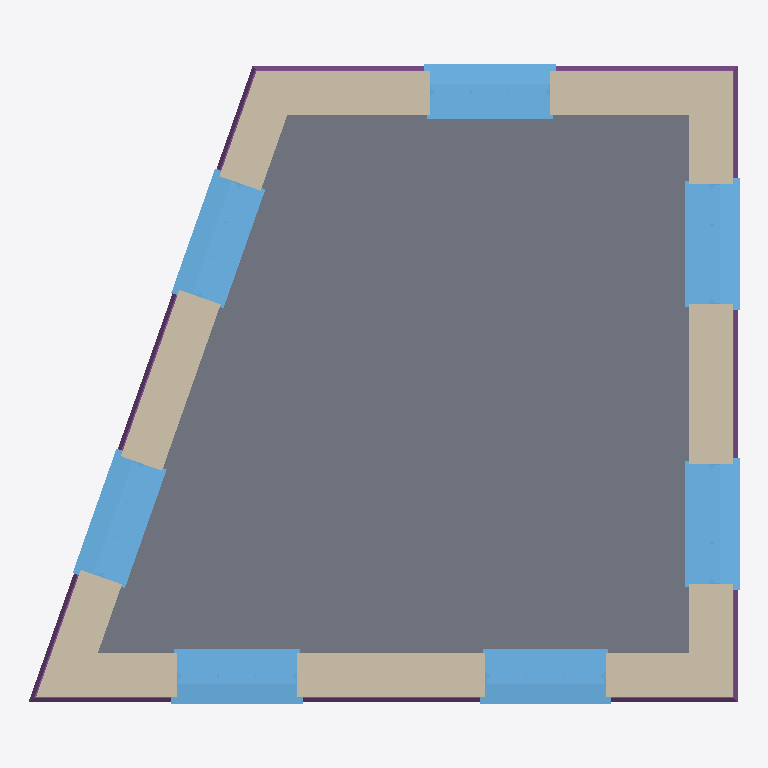
Plan cut of the same IFC building model at storey '0' (level 0.00 m, cut at 1.40 m), seen from above with north up, elements coloured by IFC class: 7 windows (light blue), 4 walls (beige), 1 slab (grey), 1 footing (purple). Cut surfaces are drawn darker.
Extent 5.4 m × 5.3 m × 4.2 m (x, y, z). Storeys (2): 0 at 0.00 m; 1 at 2.70 m. Elements (24): 7 IfcStructuralSurfaceMember, 7 IfcWindow, 4 IfcWall, 3 IfcRoof, 1 IfcFooting, 1 IfcSlab, 1 IfcTank.

HEADER;
FILE_DESCRIPTION(('ViewDefinition[DesignTransferView]'),'2;1');
FILE_NAME('test_model.ifc','2022-06-09T06:59:13+01:00',(''),(''),'IfcOpenShell 0.7.0','BlenderBIM [number]','');
FILE_SCHEMA(('IFC4'));
ENDSEC;
DATA;
#3=IFCPROJECT('1iw$7u2XH9WvwkANmsGdJw',$,'Homemaker Project',$,$,$,$,(#13),#7);
#2380=IFCSITE('19Ua7_Sib1i9TzR1$YQDmP',$,'Site Cube',$,$,$,$,$,$,$,$,$,$,$);
#2382=IFCBUILDING('22gXpgDx51hxpPIsz6duj0',$,'Cube',$,$,$,$,$,$,$,$,$);
#2386=IFCBUILDINGSTOREY('2siRgpMc98oxs21NIla4mq',$,'0','Storey 0',$,#2392,$,'Storey 0',.ELEMENT.,0.0);
#2393=IFCBUILDINGSTOREY('3L2zWUsFr9gQs5d1Z3VbPC',$,'1','Storey 1',$,#2398,$,'Storey 1',.ELEMENT.,2.7);
#4044=IFCSLAB('0kfORsi3DEXvdpIDg8kLYR',$,'living-floor/0',$,$,#4543,#4138,$,.FLOOR.);
#3216=IFCWALL('0j4xV$KJ566PBHe9jv8pRr',$,'default/exterior',$,$,#3226,$,$,$);
#2941=IFCWALL('0SdSxFF8rFFwfUtNbKwmYf',$,'default/exterior',$,$,#2951,$,$,$);
#2399=IFCWALL('2Ut9zfYsXEOAg5I2T9oNF3',$,'default/exterior',$,$,#2410,$,$,$);
#3615=IFCWALL('3pkqegJQzBAx_5X_x8zJO1',$,'default/exterior',$,$,#3625,$,$,$);
#3769=IFCFOOTING('3H8iXO0RP629MMNa0NFYLz',$,'default/ground beam',$,$,#3894,#3889,$,.STRIP_FOOTING.);
#3557=IFCWINDOW('1VjSXAfE5BoQ9FKTlKQLTa',$,'living outside window',$,$,#4573,#3580,$,1.445,0.91,$,$,$);
#2597=IFCWINDOW('1vWWv1SrbC_O$D_GzP_HrA',$,'living outside window',$,$,#4548,#2848,$,1.82,0.91,$,$,$);
#2883=IFCWINDOW('3Gpn$XgYz99h4zZd8IOhzs',$,'living outside window',$,$,#4553,#2906,$,1.82,0.91,$,$,$);
#3312=IFCWINDOW('2ctfFQSsX2TRqk_$nRWh6J',$,'living outside window',$,$,#4568,#3522,$,1.445,0.91,$,$,$);
#3711=IFCWINDOW('0Y2UD4fUX5_u6$oNPVEcYO',$,'living outside window',$,$,#4578,#3734,$,1.445,0.91,$,$,$);
#3158=IFCWINDOW('0yY1J4FcvDfPLy8h0$lv1G',$,'living outside window',$,$,#4563,#3181,$,1.82,0.91,$,$,$);
#3100=IFCWINDOW('1ZEh3PNHP8L8JU_nnOsvrN',$,'living outside window',$,$,#4558,#3123,$,1.82,0.91,$,$,$);
ENDSEC;